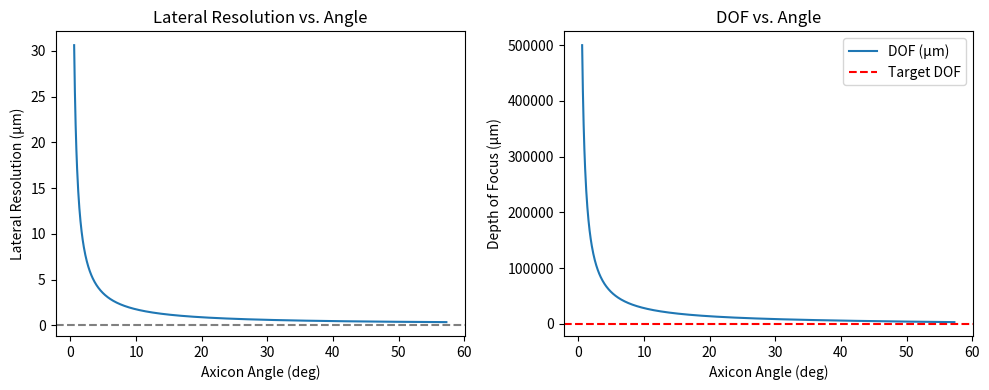

Write the Python code that produced this figure.
import numpy as np
import matplotlib.pyplot as plt

# --- Parameters (from your laser data) ---
wavelength = 800e-9    # 800 nm, in meters
R = 5e-3               # 5 mm, in meters

# Target DOF in micrometers:
target_DOF_um = 550  # e.g., 550 µm
target_DOF_m = target_DOF_um * 1e-6

# --- Axicon angle range (in radians) ---
angle_min = 0.01   # ~0.57°
angle_max = 1.0    # ~57.3°
num_points = 1000
theta = np.linspace(angle_min, angle_max, num_points)

# --- Bessel beam formulas ---
# Lateral resolution (approx. FWHM of central lobe), in meters
lat_res = 0.3827 * wavelength / np.sin(theta)

# Depth of focus (non-diffracting range), in meters
dof = R / np.tan(theta)

# Convert to micrometers for plotting
lat_res_um = lat_res * 1e6
dof_um = dof * 1e6

# --- Find the axicon angle that meets the DOF constraint and minimizes lateral res ---
mask = dof >= target_DOF_m  # those angles that give DOF >= 550 µm
if np.any(mask):
    lat_res_valid = np.where(mask, lat_res_um, np.inf)
    min_index = np.argmin(lat_res_valid)
    optimal_angle = theta[min_index]
    optimal_lat_res = lat_res_um[min_index]
    optimal_dof = dof_um[min_index]
    print("Optimal Axicon Angle (radians):", optimal_angle)
    print("Optimal Axicon Angle (degrees):", np.degrees(optimal_angle))
    print("Resulting Lateral Res (µm):", optimal_lat_res)
    print("Resulting DOF (µm):", optimal_dof)
else:
    print("No angle produces the required DOF.")

# --- Quick Plots ---
plt.figure(figsize=(10,4))

plt.subplot(1,2,1)
plt.plot(np.degrees(theta), lat_res_um, label='Lat. Res (µm)')
plt.axhline(y=0, color='gray', linestyle='--')
plt.xlabel('Axicon Angle (deg)')
plt.ylabel('Lateral Resolution (µm)')
plt.title('Lateral Resolution vs. Angle')

plt.subplot(1,2,2)
plt.plot(np.degrees(theta), dof_um, label='DOF (µm)')
plt.axhline(y=target_DOF_um, color='r', linestyle='--', label='Target DOF')
plt.xlabel('Axicon Angle (deg)')
plt.ylabel('Depth of Focus (µm)')
plt.title('DOF vs. Angle')
plt.legend()

plt.tight_layout()
plt.show()
